Image classification data set "clasif-malaria" (ajbanegas/CNN-CAD on GitHub). Class labels (2): decoys, inhibitors.

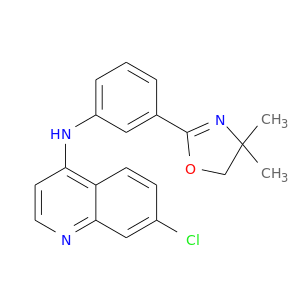
Label: inhibitors

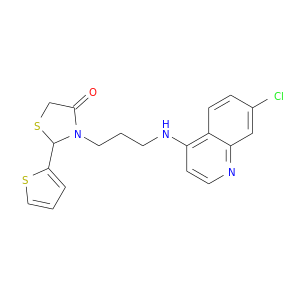
Label: decoys

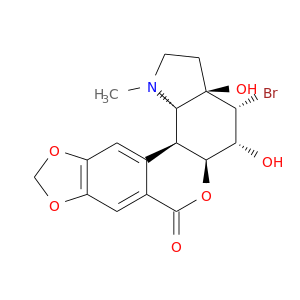
Label: decoys

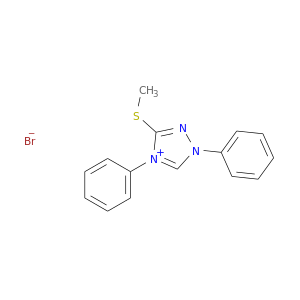
Label: decoys

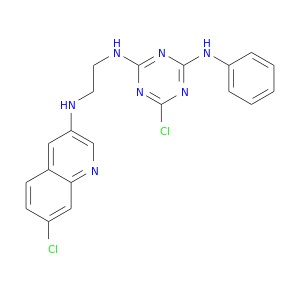
Label: inhibitors

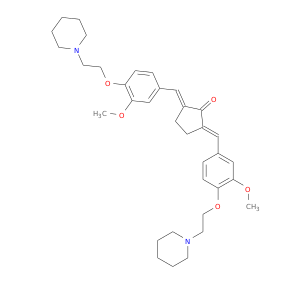
Label: inhibitors
